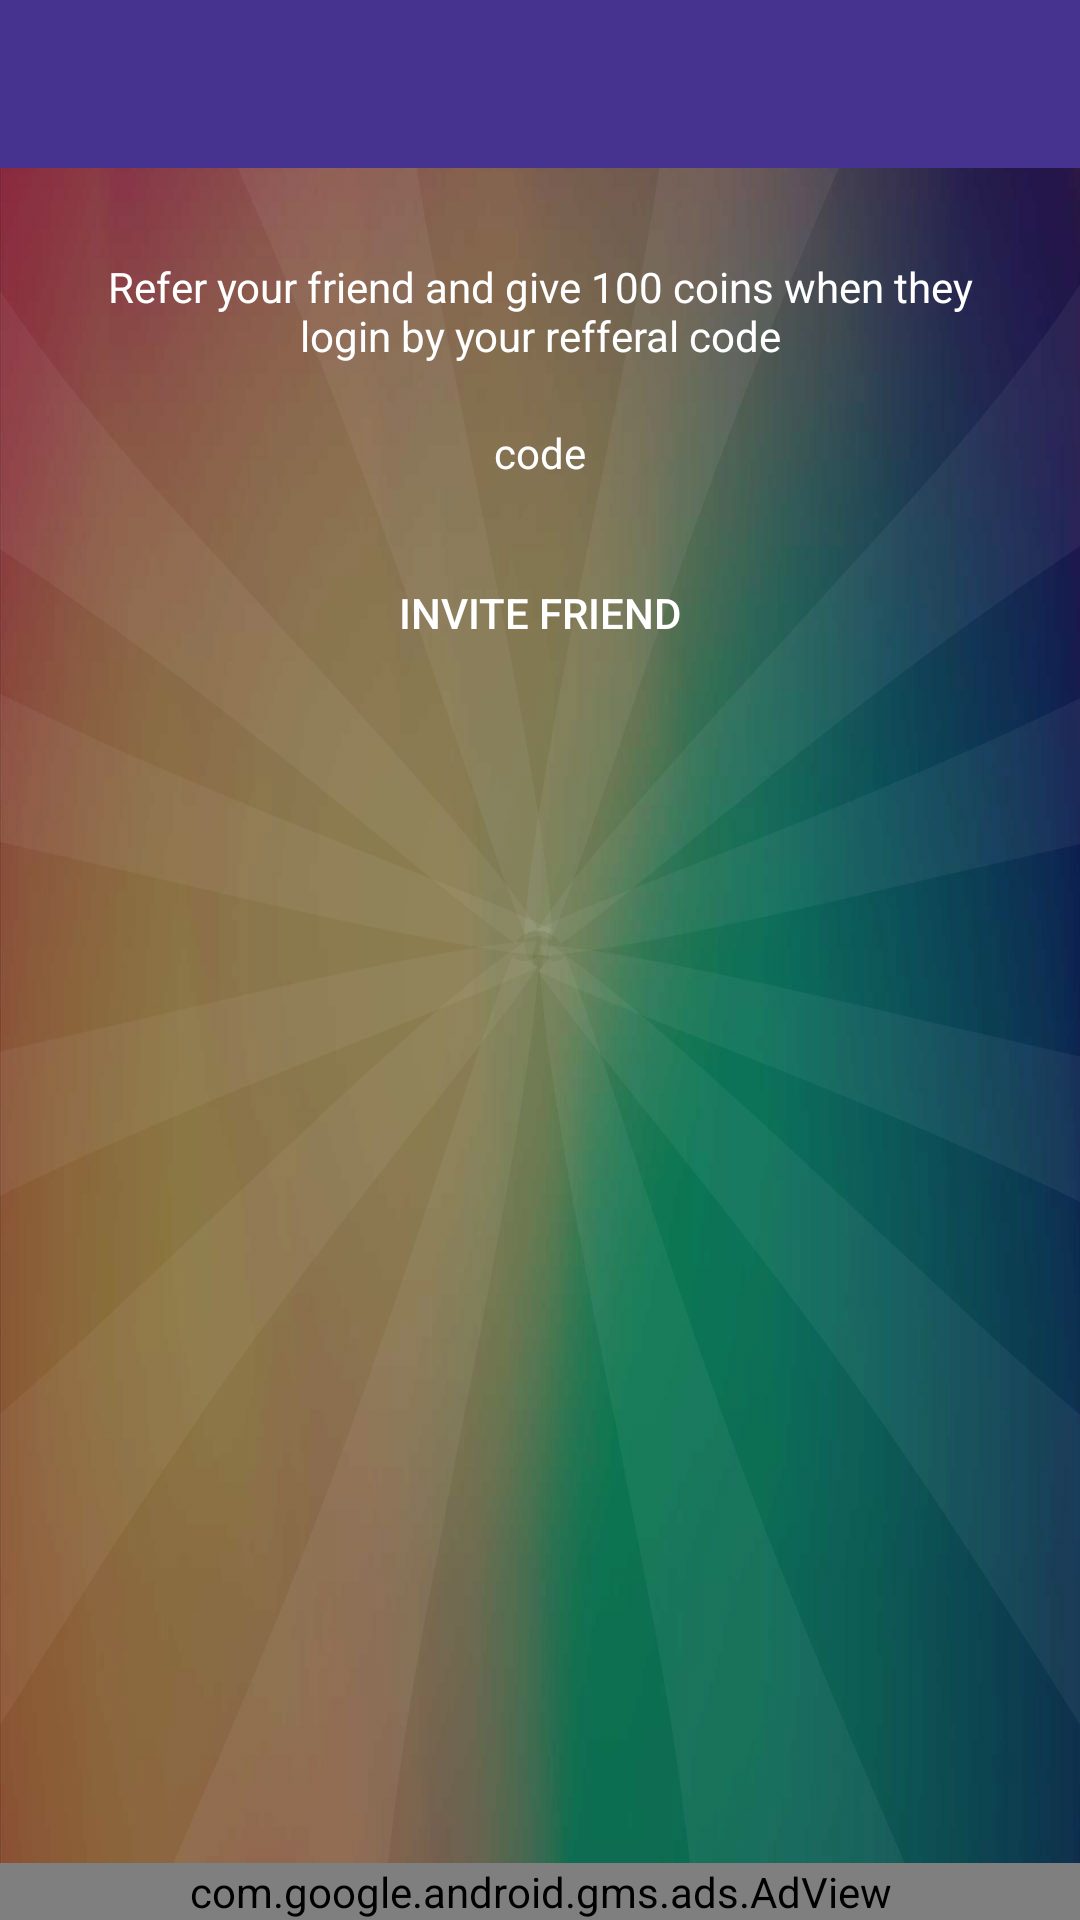

Layout XML and referenced resources for this Android screen:
<!-- AndroidManifest.xml: application theme AppTheme -->
<!-- res/layout/refer_friend.xml -->
<?xml version="1.0" encoding="utf-8"?>

<LinearLayout xmlns:android="http://schemas.android.com/apk/res/android"
    xmlns:app="http://schemas.android.com/apk/res-auto"
    xmlns:tools="http://schemas.android.com/tools"
    android:id="@+id/activity_main"
    android:layout_width="match_parent"
    android:layout_height="match_parent"
    android:background="@drawable/back"
    android:orientation="vertical"
    tools:context="com.cash.spinningwheelandroid.MainActivity">

    <android.support.v7.widget.Toolbar xmlns:android="http://schemas.android.com/apk/res/android"
        xmlns:app="http://schemas.android.com/apk/res-auto"
        android:id="@+id/toolbar"
        android:layout_width="fill_parent"
        android:layout_height="?attr/actionBarSize"
        android:background="@color/colorPrimary"
        android:minHeight="?attr/actionBarSize"
        app:theme="@style/ThemeOverlay.AppCompat.Dark.ActionBar" />

    <LinearLayout
        android:layout_width="match_parent"
        android:layout_height="match_parent"
        android:orientation="vertical"
        android:layout_marginLeft="20dp"
        android:layout_marginRight="20dp"
        android:layout_weight="1">


    <TextView
        android:layout_width="match_parent"
        android:layout_height="wrap_content"
        android:layout_marginTop="30dp"
        android:gravity="center"
        android:text="Refer your friend and give 100 coins when they login by your refferal code"
        android:textColor="@color/white"
        />

    <TextView
        android:id="@+id/txtrefer"
        android:layout_width="match_parent"
        android:layout_height="wrap_content"
        android:text="code"
        android:gravity="center"
        android:textColor="@color/white"
        android:layout_margin="20dp"/>

    <Button
        android:id="@+id/invite"
        android:layout_width="match_parent"
        android:layout_height="wrap_content"
        android:background="@color/com_facebook_blue"
        android:gravity="center"
        android:text="Invite Friend"
        android:textColor="@color/white" />

    </LinearLayout>
    <com.google.android.gms.ads.AdView xmlns:ads="http://schemas.android.com/apk/res-auto"
        android:id="@+id/adView"
        android:layout_width="match_parent"
        android:layout_height="wrap_content"
        ads:adSize="BANNER"
        ads:adUnitId="ca-app-pub-3940256099942544/6300978111"/>

</LinearLayout>
<!-- resources referenced by this layout -->
<resources>
  <color name="colorPrimary">#463390</color>
  <color name="white">#FFFFFF</color>
  <!-- drawable back: jpg bitmap (drawable-hdpi, 44355 bytes) -->
  <style name="AppTheme" parent="Theme.AppCompat.Light.NoActionBar">
          
          <item name="colorPrimary">@color/colorPrimary</item>
          <item name="colorPrimaryDark">@color/colorPrimaryDark</item>
          <item name="colorAccent">@color/colorAccent</item>
  
      </style>
  <color name="colorPrimaryDark">#3d2c7d</color>
  <color name="colorAccent">#463390</color>
</resources>
